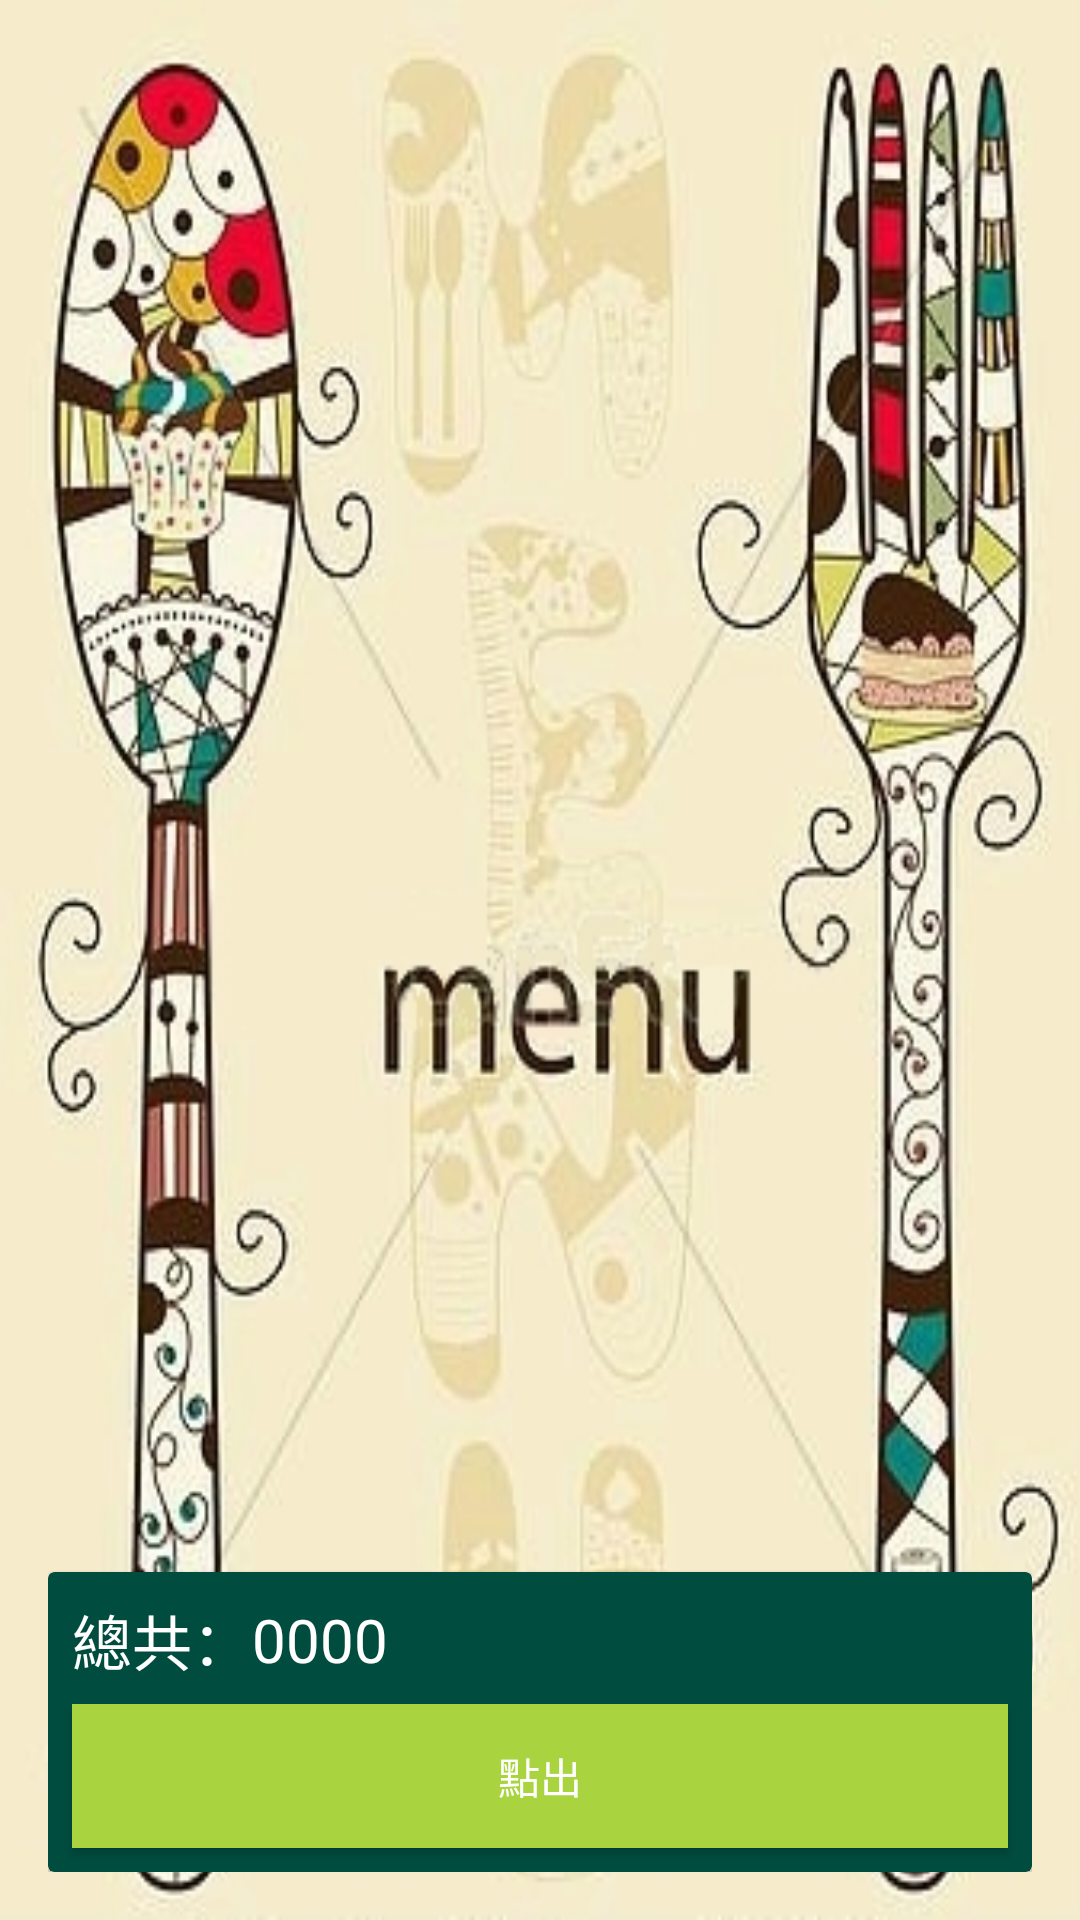

Android layout source for this screen:
<!-- AndroidManifest.xml: application theme AppTheme -->
<!-- res/layout/activity_cart.xml -->
<?xml version="1.0" encoding="utf-8"?>
<RelativeLayout xmlns:android="http://schemas.android.com/apk/res/android"
    xmlns:tools="http://schemas.android.com/tools"
    xmlns:app="http://schemas.android.com/apk/res-auto"
    android:layout_width="match_parent"
    android:layout_height="match_parent"
    android:background="@drawable/maintheme"
    android:padding="16dp"
    tools:context="project.newstylefood.Cart">

    <ListView
        android:id="@+id/listViewOrder"
        android:layout_width="match_parent"
        android:layout_height="match_parent">

    </ListView>

    <android.support.v7.widget.CardView
        android:layout_alignParentBottom="true"
        app:cardBackgroundColor="@color/colorPrimary"
        android:layout_width="match_parent"
        android:layout_height="100dp">

        <RelativeLayout
            android:layout_width="match_parent"
            android:layout_height="match_parent">

            <LinearLayout
                android:layout_margin="8dp"
                android:gravity="center_vertical"
                android:orientation="horizontal"
                android:layout_width="wrap_content"
                android:layout_height="wrap_content">

                <TextView
                    android:text="總共："
                    android:textSize="20sp"
                    android:textColor="@android:color/white"
                    android:layout_width="wrap_content"
                    android:layout_height="wrap_content" />

                <TextView
                    android:id="@+id/total"
                    android:text="0000"
                    android:textSize="20sp"
                    android:textColor="@android:color/white"
                    android:layout_width="wrap_content"
                    android:layout_height="wrap_content" />

            </LinearLayout>

            <Button
                android:id="@+id/btnOrder"
                android:text="點出"
                android:textColor="@android:color/white"
                android:layout_marginRight="8dp"
                android:layout_marginLeft="8dp"
                android:layout_alignParentBottom="true"
                android:layout_width="match_parent"
                android:layout_height="wrap_content"
                android:layout_margin="8dp"
                android:background="@color/btnSignActive"
                android:shadowColor="@android:color/black" />

        </RelativeLayout>


    </android.support.v7.widget.CardView>

</RelativeLayout>
<!-- resources referenced by this layout -->
<resources>
  <color name="btnSignActive">#A9d440</color>
  <color name="colorPrimary">#004d40</color>
  <!-- drawable maintheme: jpg bitmap (drawable, 84740 bytes) -->
  <style name="AppTheme" parent="Theme.AppCompat.Light.NoActionBar">
          
          <item name="colorPrimary">@color/colorPrimary</item>
          <item name="colorPrimaryDark">@color/colorPrimaryDark</item>
          <item name="colorAccent">@color/colorAccent</item>
      </style>
  <color name="colorPrimaryDark">#00251a</color>
  <color name="colorAccent">#39796b</color>
</resources>
